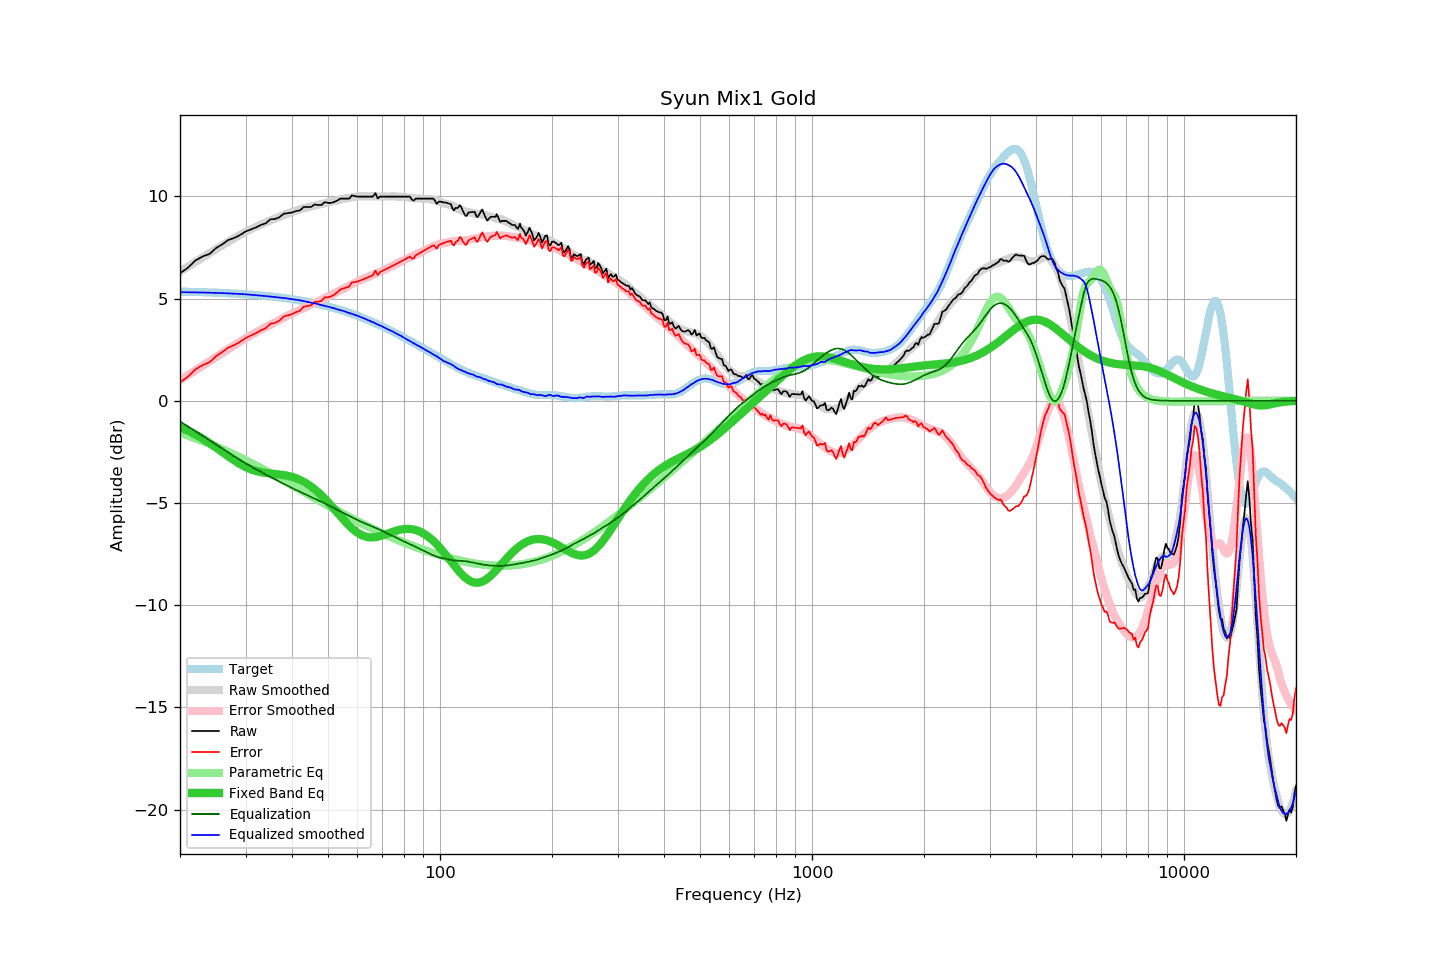

The file beside this chart, header and first rows:
frequency, raw, error, smoothed, error_smoothed, equalization, parametric_eq, equalized_raw, equalized_smoothed, target
20, 6.24, 0.90, 6.32, 1.01, -1.01, -1.28, 5.23, 5.31, 5.34
21, 6.51, 1.18, 6.56, 1.25, -1.25, -1.46, 5.26, 5.31, 5.33
22, 6.86, 1.54, 6.79, 1.49, -1.49, -1.65, 5.37, 5.30, 5.32
23, 7.06, 1.75, 7.01, 1.71, -1.71, -1.85, 5.34, 5.30, 5.31
24, 7.18, 1.88, 7.22, 1.93, -1.93, -2.07, 5.25, 5.29, 5.30
25, 7.47, 2.18, 7.42, 2.14, -2.14, -2.29, 5.33, 5.28, 5.29
26, 7.66, 2.38, 7.61, 2.34, -2.34, -2.51, 5.32, 5.27, 5.27
27, 7.87, 2.61, 7.79, 2.53, -2.53, -2.72, 5.33, 5.25, 5.26
28, 7.97, 2.72, 7.96, 2.72, -2.72, -2.92, 5.25, 5.24, 5.24
29, 8.11, 2.88, 8.11, 2.89, -2.89, -3.10, 5.22, 5.22, 5.23
30, 8.28, 3.07, 8.26, 3.06, -3.06, -3.24, 5.22, 5.21, 5.21
31, 8.38, 3.19, 8.39, 3.21, -3.21, -3.35, 5.17, 5.19, 5.19
32, 8.48, 3.31, 8.51, 3.35, -3.35, -3.43, 5.13, 5.16, 5.17
33, 8.60, 3.45, 8.62, 3.48, -3.48, -3.49, 5.12, 5.14, 5.15
34, 8.68, 3.55, 8.73, 3.60, -3.60, -3.53, 5.07, 5.12, 5.13
35, 8.88, 3.77, 8.82, 3.72, -3.72, -3.56, 5.15, 5.10, 5.11
36, 8.89, 3.81, 8.91, 3.84, -3.84, -3.58, 5.05, 5.07, 5.08
37, 8.98, 3.92, 9.00, 3.95, -3.95, -3.60, 5.03, 5.05, 5.06
38, 9.15, 4.12, 9.09, 4.06, -4.06, -3.63, 5.09, 5.03, 5.03
39, 9.18, 4.18, 9.16, 4.16, -4.16, -3.67, 5.01, 5.00, 5.00
40, 9.21, 4.24, 9.23, 4.26, -4.26, -3.72, 4.95, 4.97, 4.97
41, 9.28, 4.34, 9.30, 4.36, -4.36, -3.79, 4.92, 4.94, 4.94
42, 9.31, 4.40, 9.36, 4.45, -4.45, -3.87, 4.86, 4.91, 4.91
43, 9.48, 4.60, 9.41, 4.54, -4.54, -3.96, 4.94, 4.88, 4.88
44, 9.48, 4.64, 9.46, 4.62, -4.62, -4.07, 4.86, 4.84, 4.84
45, 9.48, 4.67, 9.50, 4.70, -4.70, -4.19, 4.78, 4.80, 4.81
46, 9.60, 4.83, 9.55, 4.78, -4.78, -4.32, 4.82, 4.77, 4.77
47, 9.58, 4.84, 9.59, 4.86, -4.86, -4.47, 4.72, 4.73, 4.73
48, 9.58, 4.88, 9.62, 4.94, -4.94, -4.62, 4.64, 4.68, 4.69
49, 9.72, 5.06, 9.66, 5.02, -5.02, -4.79, 4.70, 4.64, 4.66
50, 9.68, 5.06, 9.70, 5.10, -5.10, -4.96, 4.58, 4.60, 4.61
51, 9.68, 5.11, 9.74, 5.18, -5.18, -5.13, 4.50, 4.56, 4.57
52, 9.73, 5.20, 9.78, 5.25, -5.25, -5.30, 4.47, 4.52, 4.53
53, 9.80, 5.31, 9.81, 5.33, -5.33, -5.48, 4.47, 4.47, 4.49
54, 9.89, 5.45, 9.84, 5.41, -5.41, -5.65, 4.48, 4.43, 4.44
55, 9.89, 5.49, 9.88, 5.49, -5.49, -5.81, 4.40, 4.39, 4.40
56, 9.89, 5.54, 9.90, 5.56, -5.56, -5.97, 4.33, 4.34, 4.35
57, 9.89, 5.59, 9.92, 5.63, -5.63, -6.11, 4.25, 4.29, 4.30
58, 10.05, 5.79, 9.95, 5.70, -5.70, -6.24, 4.34, 4.25, 4.25
59, 10.01, 5.80, 9.97, 5.77, -5.77, -6.35, 4.24, 4.20, 4.21
60, 9.99, 5.83, 9.99, 5.83, -5.83, -6.45, 4.16, 4.16, 4.16
61, 9.99, 5.88, 10.00, 5.89, -5.89, -6.53, 4.09, 4.11, 4.11
62, 9.99, 5.93, 10.01, 5.95, -5.95, -6.59, 4.04, 4.06, 4.06
63, 9.99, 5.98, 10.01, 6.01, -6.01, -6.64, 3.98, 4.00, 4.01
64, 9.99, 6.03, 10.01, 6.06, -6.06, -6.67, 3.93, 3.95, 3.95
65, 9.99, 6.09, 10.01, 6.11, -6.11, -6.68, 3.88, 3.90, 3.90
66, 9.99, 6.14, 10.01, 6.16, -6.16, -6.68, 3.83, 3.85, 3.85
67, 10.16, 6.36, 10.00, 6.21, -6.21, -6.67, 3.95, 3.79, 3.80
68, 9.90, 6.16, 9.99, 6.26, -6.26, -6.65, 3.64, 3.73, 3.74
69, 9.99, 6.30, 9.99, 6.31, -6.31, -6.62, 3.68, 3.68, 3.69
70, 9.99, 6.35, 9.99, 6.36, -6.36, -6.58, 3.62, 3.63, 3.64
71, 9.99, 6.41, 9.99, 6.42, -6.42, -6.55, 3.57, 3.58, 3.58
72, 9.99, 6.46, 9.99, 6.47, -6.47, -6.51, 3.52, 3.52, 3.53
73, 9.99, 6.51, 9.99, 6.53, -6.53, -6.47, 3.46, 3.46, 3.47
74, 9.99, 6.57, 10.00, 6.58, -6.58, -6.43, 3.41, 3.42, 3.42
75, 9.99, 6.62, 10.00, 6.63, -6.63, -6.39, 3.35, 3.37, 3.36
76, 9.99, 6.68, 9.99, 6.69, -6.69, -6.36, 3.30, 3.31, 3.31
77, 9.99, 6.73, 9.98, 6.74, -6.74, -6.33, 3.25, 3.25, 3.26
78, 9.99, 6.79, 9.99, 6.78, -6.78, -6.31, 3.20, 3.20, 3.20
79, 9.99, 6.84, 9.97, 6.83, -6.83, -6.29, 3.16, 3.14, 3.15
... 553 more rows
